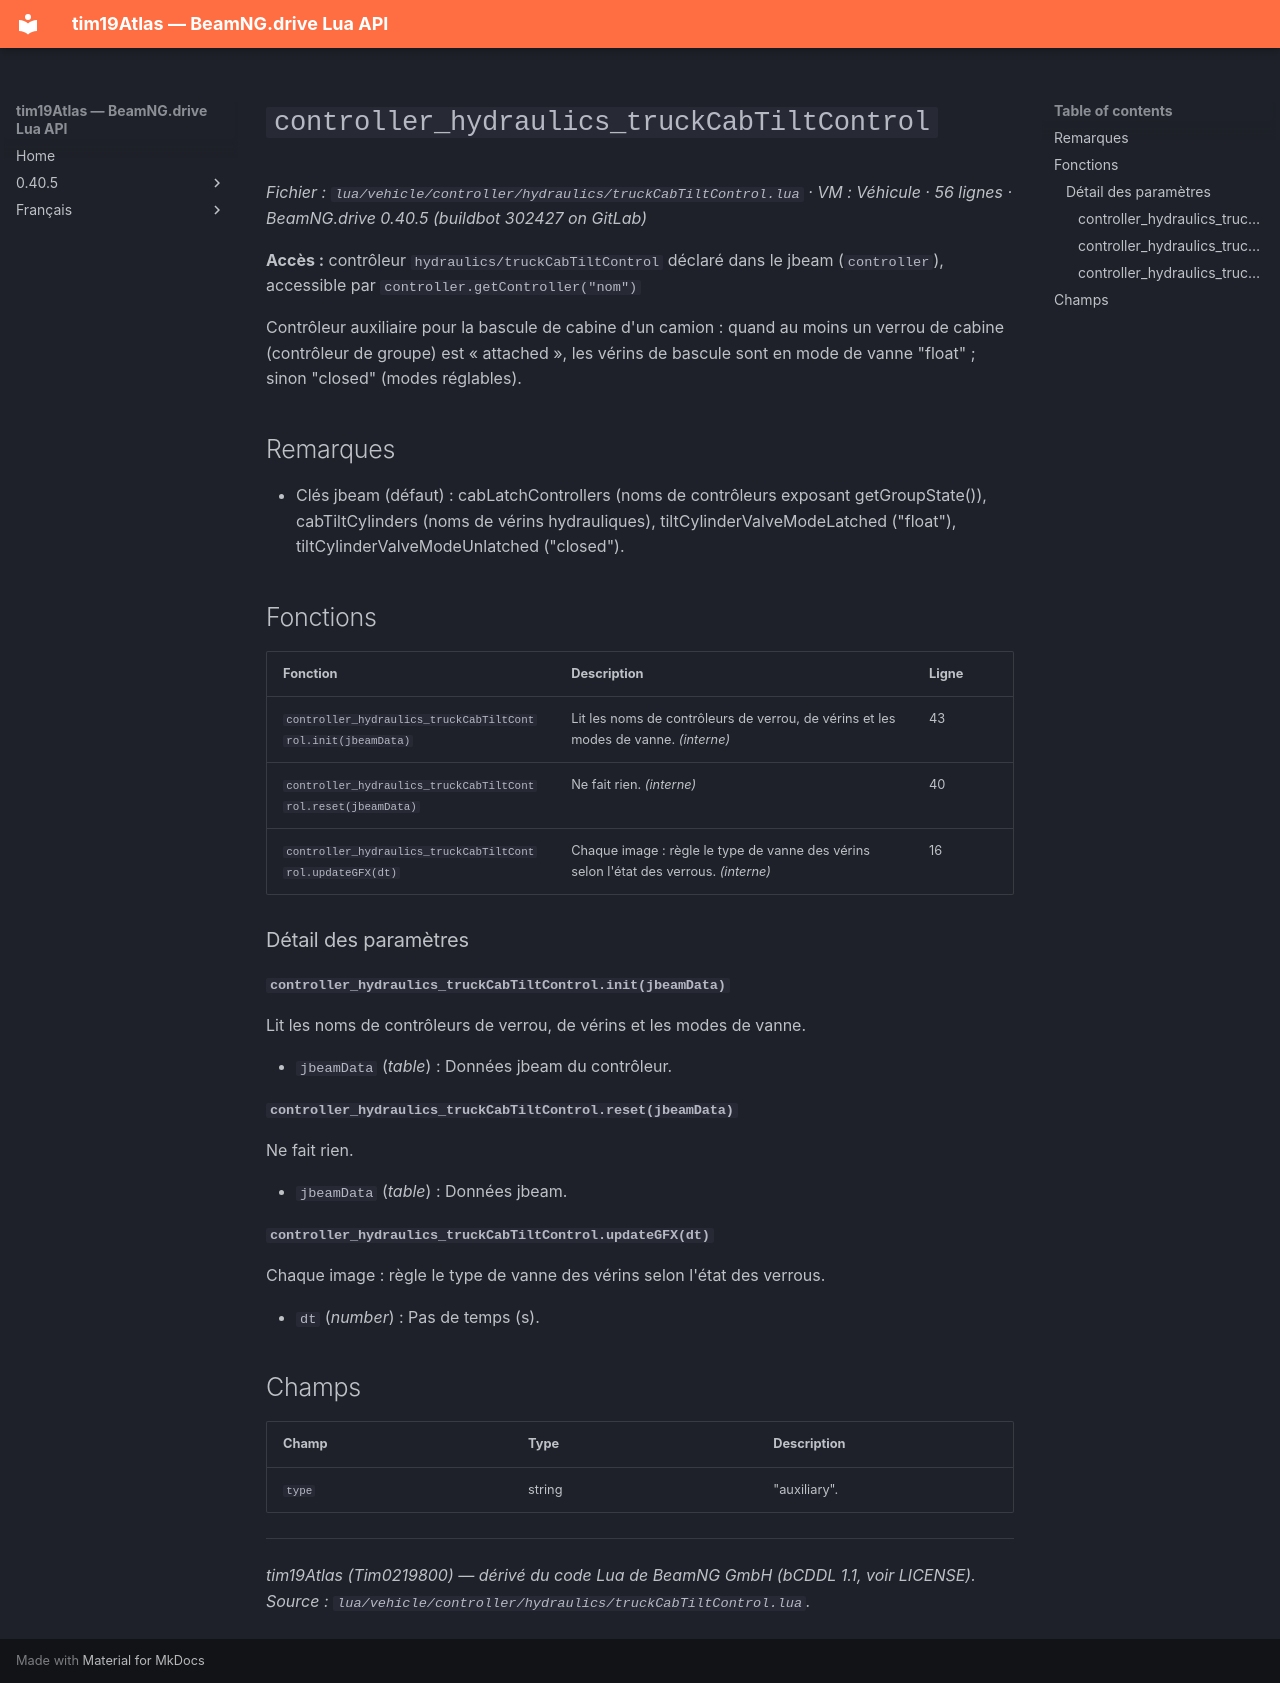

repository: Tim0219800/beamng-lua-atlas · page: fr/0.40.5/vehicle/controller/hydraulics/truckCabTiltControl.html · generator: mkdocs

# `controller_hydraulics_truckCabTiltControl`

*Fichier : `lua/vehicle/controller/hydraulics/truckCabTiltControl.lua` · VM : Véhicule · 56 lignes · BeamNG.drive 0.40.5 (buildbot 302427 on GitLab)*

**Accès :** contrôleur `hydraulics/truckCabTiltControl` déclaré dans le jbeam (`controller`), accessible par `controller.getController("nom")`

Contrôleur auxiliaire pour la bascule de cabine d'un camion : quand au moins un verrou de cabine (contrôleur de groupe) est « attached », les vérins de bascule sont en mode de vanne "float" ; sinon "closed" (modes réglables).

## Remarques

- Clés jbeam (défaut) : cabLatchControllers (noms de contrôleurs exposant getGroupState()), cabTiltCylinders (noms de vérins hydrauliques), tiltCylinderValveModeLatched ("float"), tiltCylinderValveModeUnlatched ("closed").

## Fonctions

| Fonction | Description | Ligne |
|---|---|---|
| `controller_hydraulics_truckCabTiltControl.init(jbeamData)` | Lit les noms de contrôleurs de verrou, de vérins et les modes de vanne. *(interne)* | 43 |
| `controller_hydraulics_truckCabTiltControl.reset(jbeamData)` | Ne fait rien. *(interne)* | 40 |
| `controller_hydraulics_truckCabTiltControl.updateGFX(dt)` | Chaque image : règle le type de vanne des vérins selon l'état des verrous. *(interne)* | 16 |

### Détail des paramètres

#### `controller_hydraulics_truckCabTiltControl.init(jbeamData)`

Lit les noms de contrôleurs de verrou, de vérins et les modes de vanne.

- `jbeamData` (*table*) : Données jbeam du contrôleur.

#### `controller_hydraulics_truckCabTiltControl.reset(jbeamData)`

Ne fait rien.

- `jbeamData` (*table*) : Données jbeam.

#### `controller_hydraulics_truckCabTiltControl.updateGFX(dt)`

Chaque image : règle le type de vanne des vérins selon l'état des verrous.

- `dt` (*number*) : Pas de temps (s).

## Champs

| Champ | Type | Description |
|---|---|---|
| `type` | string | "auxiliary". |

---
*tim19Atlas (Tim0219800) — dérivé du code Lua de BeamNG GmbH (bCDDL 1.1, voir LICENSE). Source : `lua/vehicle/controller/hydraulics/truckCabTiltControl.lua`.*
